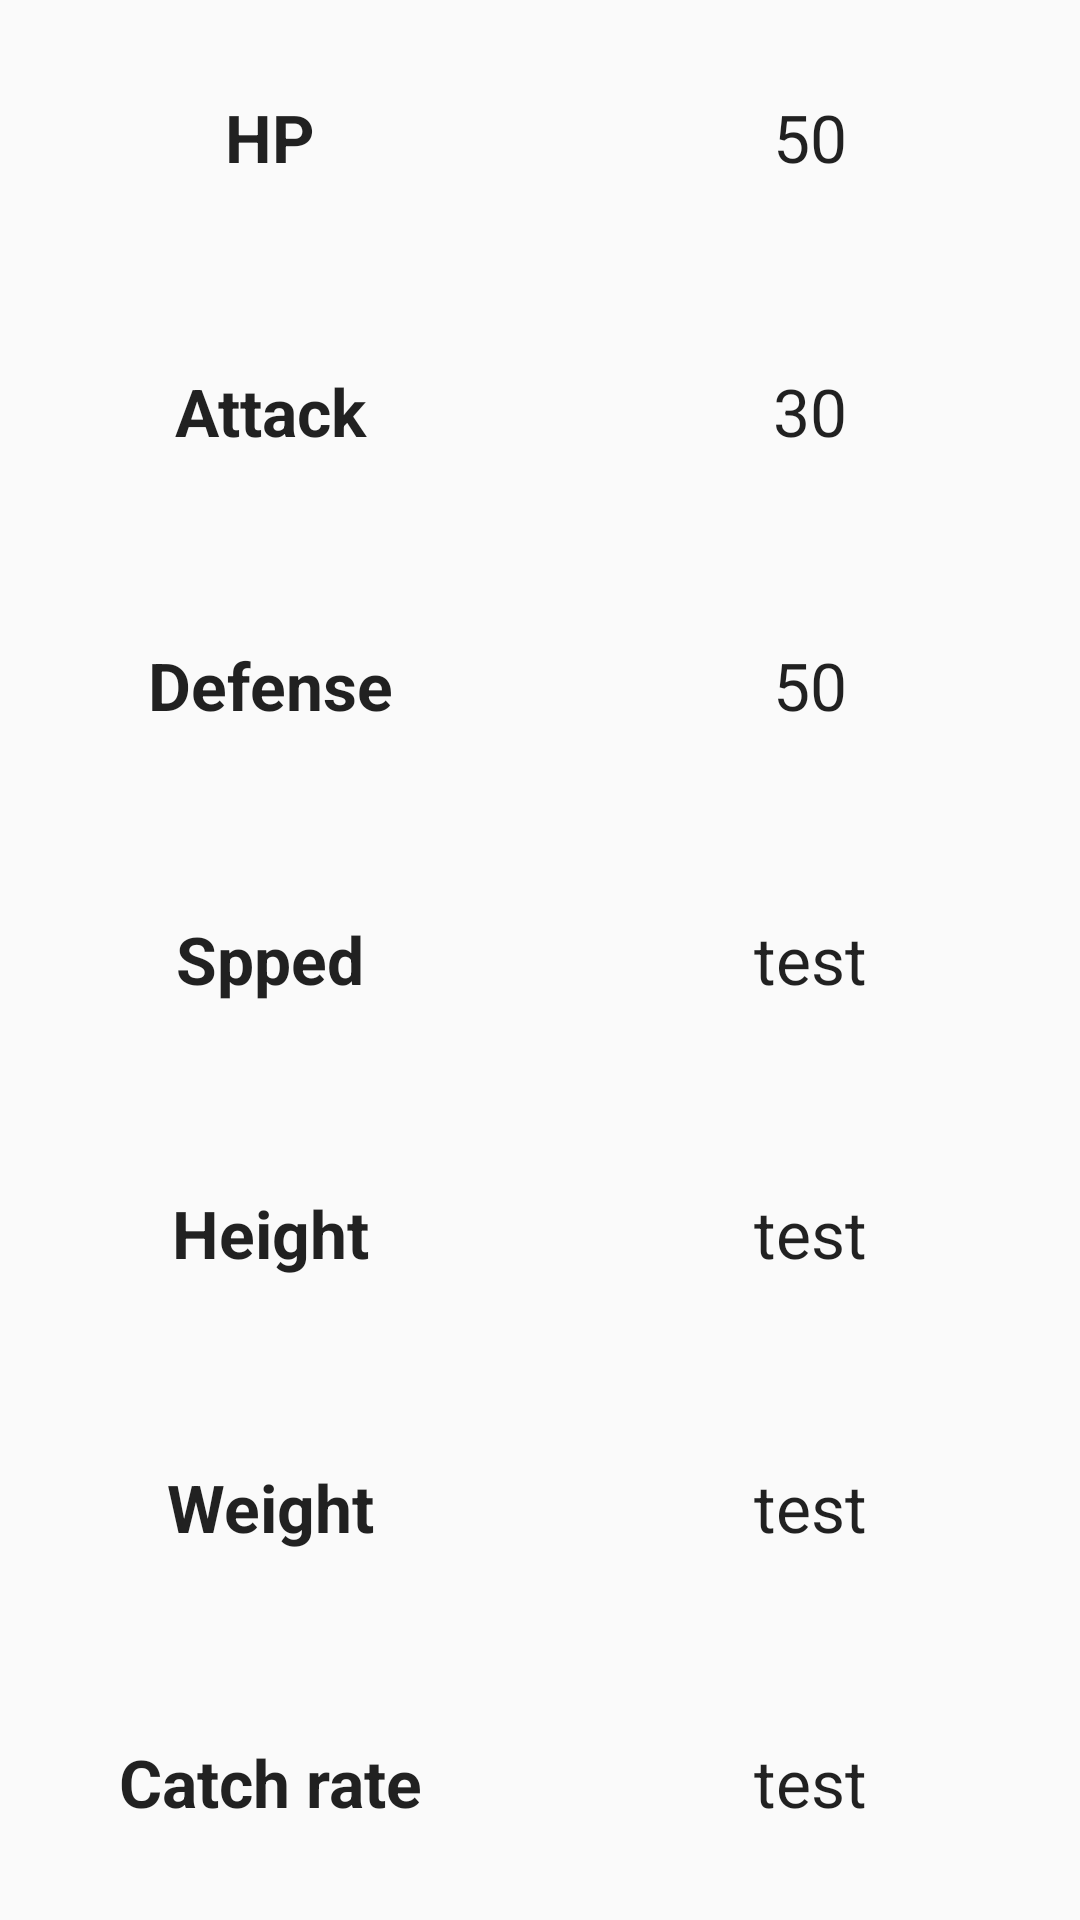

The Android layout XML behind this screen, and the referenced resources:
<!-- AndroidManifest.xml: application theme AppTheme -->
<!-- res/layout/fragment_pokedex_details_stats.xml -->
<?xml version="1.0" encoding="utf-8"?>

<LinearLayout xmlns:android="http://schemas.android.com/apk/res/android"
    android:orientation="vertical" android:layout_width="match_parent"
    android:layout_height="match_parent">
    <LinearLayout
        android:layout_width="match_parent"
        android:layout_height="0dp"
        android:layout_weight="1"
        android:orientation="horizontal"
        >
        <TextView
            android:text="HP"
            android:textAppearance="@style/TextAppearance.AppCompat.Large"
            android:gravity="center"
            android:id="@+id/lbl_hp"
            android:layout_width="0dp"
            android:layout_height="match_parent"
            android:layout_weight="1"
            android:textStyle="bold"/>
        <TextView
            android:gravity="center"
            android:textAppearance="@style/TextAppearance.AppCompat.Large"
            android:text="50"
            android:id="@+id/txt_hp"
            android:layout_width="0dp"
            android:layout_weight="1"
            android:layout_height="match_parent" />
    </LinearLayout>
    <LinearLayout
        android:layout_height="0dp"
        android:layout_weight="1"
        android:layout_width="match_parent"
        android:orientation="horizontal"
        >
        <TextView
            android:gravity="center"
            android:text="Attack"
            android:textAppearance="@style/TextAppearance.AppCompat.Large"
            android:id="@+id/lbl_attack"
            android:layout_width="0dp"
            android:layout_height="match_parent"
            android:layout_weight="1"
            android:textStyle="bold"/>
        <TextView
            android:text="30"
            android:id="@+id/txt_attack"
            android:textAppearance="@style/TextAppearance.AppCompat.Large"
            android:gravity="center"
            android:layout_width="0dp"
            android:layout_weight="1"
            android:layout_height="match_parent" />
    </LinearLayout>
    <LinearLayout
        android:layout_width="match_parent"
        android:layout_height="0dp"
        android:layout_weight="1"
        android:orientation="horizontal"
        >
        <TextView
            android:text="Defense"
            android:id="@+id/lbl_defense"
            android:textAppearance="@style/TextAppearance.AppCompat.Large"
            android:gravity="center"
            android:layout_width="0dp"
            android:layout_height="match_parent"
            android:layout_weight="1"
            android:textStyle="bold"/>
        <TextView
            android:text="50"
            android:gravity="center"
            android:textAppearance="@style/TextAppearance.AppCompat.Large"
            android:id="@+id/txt_defense"
            android:layout_width="0dp"
            android:layout_weight="1"
            android:layout_height="match_parent" />
    </LinearLayout>
    <LinearLayout
        android:layout_width="match_parent"
        android:layout_height="0dp"
        android:layout_weight="1"
        android:orientation="horizontal"
        >
        <TextView
            android:text="Spped"
            android:gravity="center"
            android:id="@+id/lbl_speed"
            android:layout_width="0dp"
            android:layout_height="match_parent"
            android:textAppearance="@style/TextAppearance.AppCompat.Large"
            android:layout_weight="1"
            android:textStyle="bold"/>
        <TextView
            android:text="test"
            android:id="@+id/txt_speed"
            android:layout_width="0dp"
            android:textAppearance="@style/TextAppearance.AppCompat.Large"
            android:layout_weight="1"
            android:gravity="center"
            android:layout_height="match_parent" />
    </LinearLayout>
    <LinearLayout
        android:layout_width="match_parent"
        android:layout_height="0dp"
        android:layout_weight="1"
        android:orientation="horizontal"
        >
        <TextView
            android:text="Height"
            android:id="@+id/lbl_height"
            android:layout_width="0dp"
            android:textAppearance="@style/TextAppearance.AppCompat.Large"
            android:gravity="center"
            android:layout_height="match_parent"
            android:layout_weight="1"
            android:textStyle="bold"/>
        <TextView
            android:text="test"
            android:id="@+id/txt_height"
            android:textAppearance="@style/TextAppearance.AppCompat.Large"
            android:layout_width="0dp"
            android:gravity="center"
            android:layout_weight="1"
            android:layout_height="match_parent" />
    </LinearLayout>

    <LinearLayout
        android:layout_width="match_parent"
        android:orientation="horizontal"
        android:layout_height="0dp"
        android:layout_weight="1"
        >
        <TextView
            android:text="Weight"
            android:id="@+id/lbl_weight"
            android:layout_width="0dp"
            android:textAppearance="@style/TextAppearance.AppCompat.Large"
            android:layout_height="match_parent"
            android:layout_weight="1"
            android:gravity="center"
            android:textStyle="bold"/>
        <TextView
            android:text="test"
            android:id="@+id/txt_weight"
            android:layout_width="0dp"
            android:layout_weight="1"
            android:textAppearance="@style/TextAppearance.AppCompat.Large"
            android:gravity="center"
            android:layout_height="match_parent" />
    </LinearLayout>
    <LinearLayout
        android:layout_width="match_parent"
        android:layout_height="0dp"
        android:layout_weight="1"
        android:orientation="horizontal"
        >
        <TextView
            android:text="Catch rate"
            android:id="@+id/lbl_catch_rate"
            android:layout_width="0dp"
            android:layout_height="match_parent"
            android:layout_weight="1"
            android:textAppearance="@style/TextAppearance.AppCompat.Large"
            android:gravity="center"
            android:textStyle="bold"/>
        <TextView
            android:text="test"
            android:id="@+id/txt_catch_rate"
            android:layout_width="0dp"
            android:layout_weight="1"
            android:textAppearance="@style/TextAppearance.AppCompat.Large"
            android:gravity="center"
            android:layout_height="match_parent" />
    </LinearLayout>

</LinearLayout>
<!-- resources referenced by this layout -->
<resources>
  <style name="AppTheme" parent="Theme.AppCompat.Light.DarkActionBar">
          
          <item name="colorPrimary">@color/colorPrimary</item>
          <item name="colorPrimaryDark">@color/colorPrimaryDark</item>
          <item name="colorAccent">@color/colorAccent</item>
      </style>
  <color name="colorPrimary">#F44336</color>
  <color name="colorPrimaryDark">#B71C1C</color>
  <color name="colorAccent">#B71C1C</color>
</resources>
